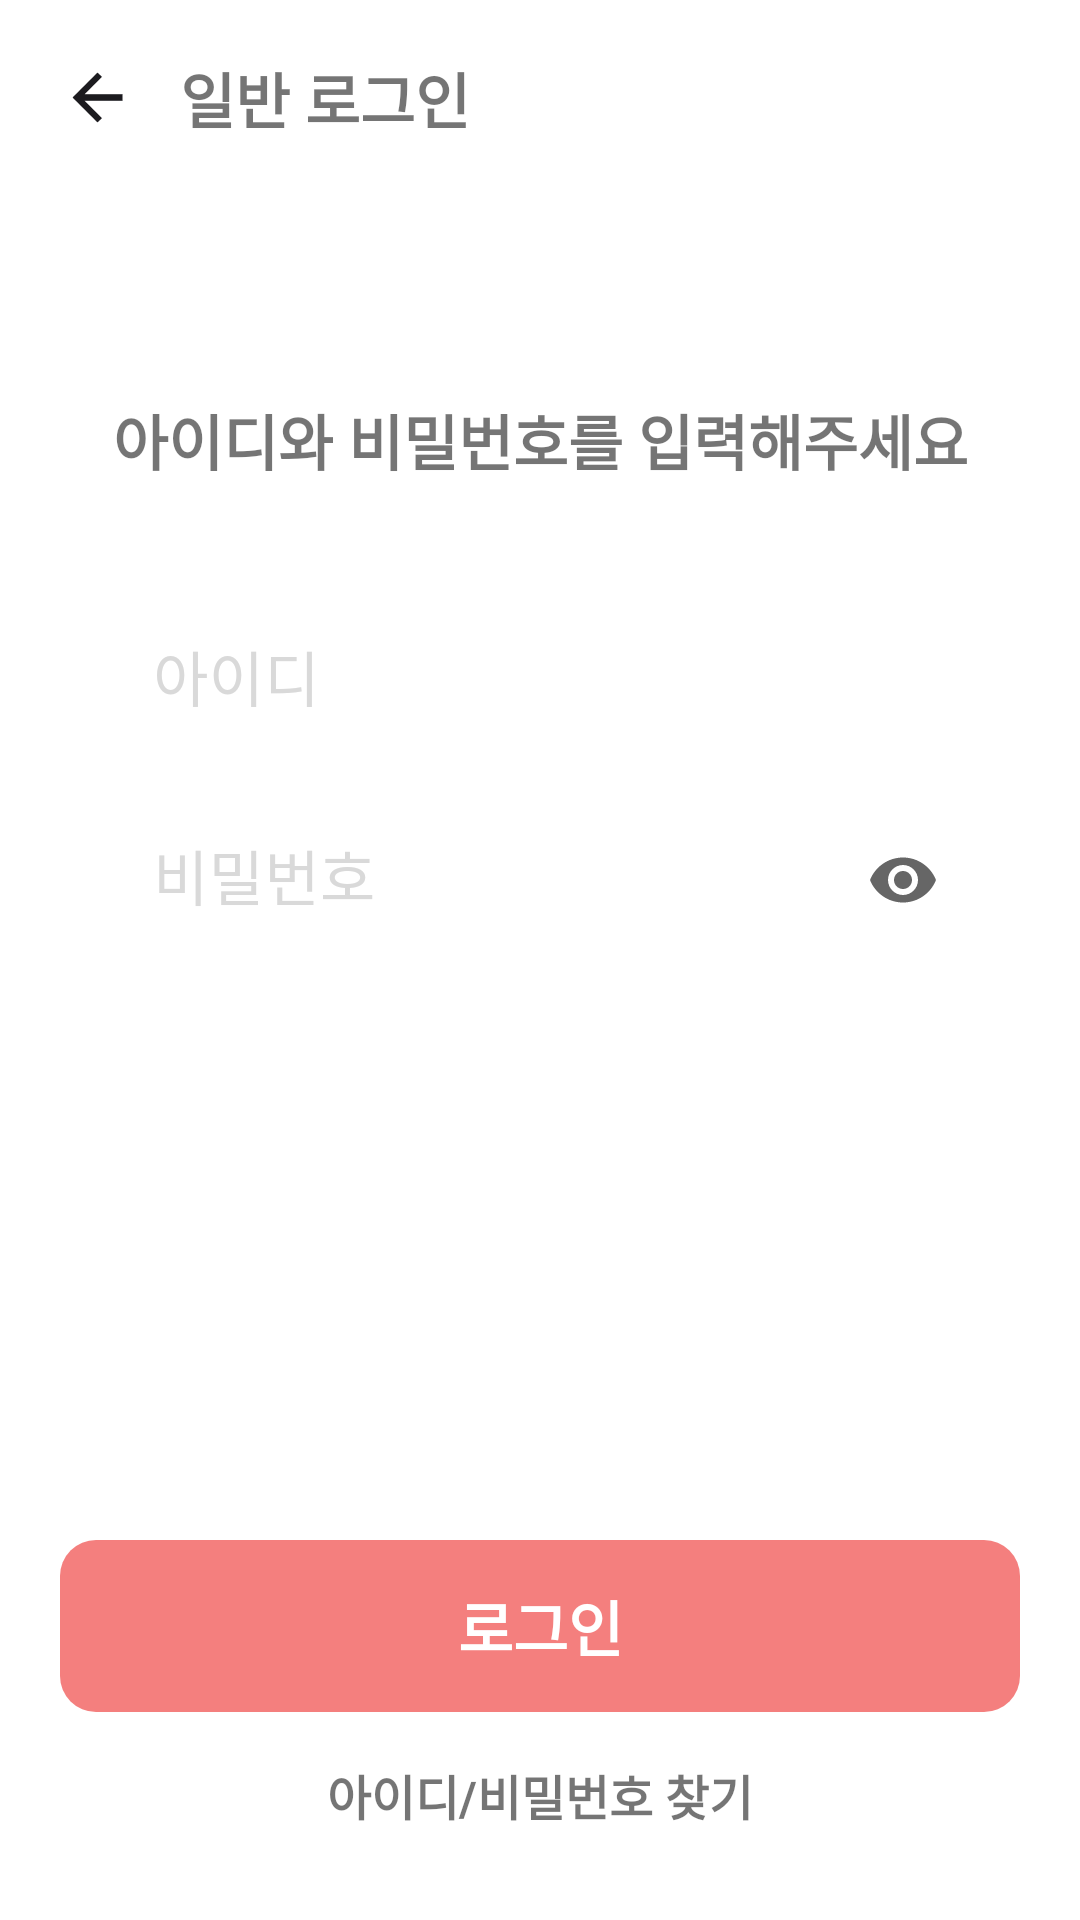

Reconstruct the res/layout file that produces this screen, plus the resources it refers to.
<!-- AndroidManifest.xml: application theme Theme.HBC -->
<!-- res/layout/fragment_normal_login.xml -->
<?xml version="1.0" encoding="utf-8"?>
<androidx.constraintlayout.widget.ConstraintLayout xmlns:android="http://schemas.android.com/apk/res/android"
    android:layout_width="match_parent"
    android:layout_height="match_parent"
    xmlns:app="http://schemas.android.com/apk/res-auto"
    android:background="@color/white"
    android:clickable="true">
    <ImageView
        android:id="@+id/iv_normal_login_back"
        android:layout_width="25dp"
        android:layout_height="25dp"
        app:layout_constraintTop_toTopOf="parent"
        app:layout_constraintLeft_toLeftOf="parent"
        app:layout_constraintRight_toLeftOf="@id/tv_normal_login_title"
        android:src="@drawable/ic_back"
        android:layout_marginTop="@dimen/login_margin"
        android:layout_marginLeft="@dimen/login_margin">
    </ImageView>
    <TextView
        android:id="@+id/tv_normal_login_title"
        android:layout_width="wrap_content"
        android:layout_height="wrap_content"
        app:layout_constraintLeft_toRightOf="@id/iv_normal_login_back"
        app:layout_constraintTop_toTopOf="@id/iv_normal_login_back"
        app:layout_constraintBottom_toBottomOf="@id/iv_normal_login_back"
        android:text="일반 로그인"
        android:textSize="20sp"
        android:textStyle="bold"
        android:layout_marginLeft="15dp">
    </TextView>

    <TextView
        android:id="@+id/tv_normal_login_subtitle"
        android:layout_width="wrap_content"
        android:layout_height="wrap_content"
        app:layout_constraintTop_toTopOf="parent"
        app:layout_constraintLeft_toLeftOf="parent"
        app:layout_constraintRight_toRightOf="parent"
        app:layout_constraintBottom_toTopOf="@id/til_normal_login_id"
        android:text="아이디와 비밀번호를 입력해주세요"
        android:textSize="20sp"
        android:textStyle="bold"
        android:layout_marginTop="@dimen/login_subtitle_margin">
    </TextView>
    <com.google.android.material.textfield.TextInputLayout
        style="@style/Widget.MaterialComponents.TextInputLayout.OutlinedBox"
        android:id="@+id/til_normal_login_id"
        android:layout_width="match_parent"
        android:layout_height="wrap_content"
        app:layout_constraintTop_toBottomOf="@id/tv_normal_login_subtitle"
        app:layout_constraintRight_toRightOf="parent"
        app:layout_constraintLeft_toLeftOf="parent"
        android:layout_marginHorizontal="@dimen/login_textfield_margin"
        android:layout_marginTop="@dimen/login_subtitle_to_textfield"
        android:hint="@string/id"
        android:textColorHint="@color/hint_text">
        <com.google.android.material.textfield.TextInputEditText
            android:id="@+id/tie_normal_login_id"
            android:layout_height="wrap_content"
            android:layout_width="match_parent"
            android:nextFocusDown="@id/tie_normal_login_pw"
            android:textSize="20sp"
            android:inputType="text"
            android:maxLength="20"
            android:background="@color/transparent">
        </com.google.android.material.textfield.TextInputEditText>
    </com.google.android.material.textfield.TextInputLayout>

    <com.google.android.material.textfield.TextInputLayout
        style="@style/Widget.MaterialComponents.TextInputLayout.OutlinedBox"
        android:id="@+id/til_normal_login_pw"
        android:layout_width="match_parent"
        android:layout_height="wrap_content"
        app:layout_constraintTop_toBottomOf="@id/til_normal_login_id"
        android:layout_marginHorizontal="@dimen/login_textfield_margin"
        app:layout_constraintLeft_toLeftOf="parent"
        app:layout_constraintRight_toRightOf="parent"
        android:hint="@string/pw"
        android:textColorHint="@color/hint_text"
        app:endIconMode="password_toggle">
        <com.google.android.material.textfield.TextInputEditText
            android:id="@+id/tie_normal_login_pw"
            android:layout_height="wrap_content"
            android:layout_width="match_parent"
            android:inputType="textPassword"
            android:textSize="20sp"
            android:maxLength="20"
            android:background="@color/transparent">

        </com.google.android.material.textfield.TextInputEditText>
    </com.google.android.material.textfield.TextInputLayout>

    <TextView
        android:id="@+id/tv_normal_login_error"
        android:layout_width="match_parent"
        android:layout_height="wrap_content"
        app:layout_constraintTop_toBottomOf="@id/til_normal_login_pw"
        app:layout_constraintLeft_toLeftOf="parent"
        app:layout_constraintRight_toRightOf="parent"
        android:layout_marginTop="@dimen/login_textfield_to_error"
        android:textSize="15sp"
        android:textColor="@color/main_color"
        android:gravity="center">
    </TextView>


    <TextView
        android:id="@+id/tv_normal_login_spacer"
        android:layout_width="match_parent"
        android:layout_height="0dp"
        app:layout_constraintTop_toTopOf="parent"
        app:layout_constraintBottom_toTopOf="@id/tv_normal_login_signin"
        app:layout_constraintLeft_toLeftOf="parent">
    </TextView>

    <TextView
        android:id="@+id/tv_normal_login_signin"
        android:layout_width="match_parent"
        android:layout_height="wrap_content"
        app:layout_constraintLeft_toLeftOf="parent"
        app:layout_constraintRight_toRightOf="parent"
        app:layout_constraintBottom_toTopOf="@id/tv_normal_login_forget"
        app:layout_constraintTop_toBottomOf="@id/tv_normal_login_spacer"
        android:layout_marginTop="18dp"
        android:text="로그인"
        android:textSize="20sp"
        android:textStyle="bold"
        android:textColor="@color/white"
        android:gravity="center"
        android:background="@drawable/item_highlighted_btn"
        android:paddingVertical="14dp"
        android:layout_marginHorizontal="@dimen/login_margin">
    </TextView>
    <TextView
        android:id="@+id/tv_normal_login_forget"
        android:layout_width="match_parent"
        android:layout_height="wrap_content"
        app:layout_constraintTop_toBottomOf="@id/tv_normal_login_signin"
        app:layout_constraintBottom_toBottomOf="parent"
        app:layout_constraintLeft_toLeftOf="parent"
        app:layout_constraintRight_toRightOf="parent"
        android:text="아이디/비밀번호 찾기"
        android:textSize="16sp"
        android:textStyle="bold"
        android:gravity="center"
        android:layout_marginTop="16dp"
        android:layout_marginBottom="30dp"
        android:layout_marginHorizontal="@dimen/login_margin">
    </TextView>

    <TextView
        android:id="@+id/tv_normal_login__forget_background"
        android:layout_width="match_parent"
        android:layout_height="match_parent"
        app:layout_constraintLeft_toLeftOf="parent"
        app:layout_constraintRight_toRightOf="parent"
        app:layout_constraintTop_toTopOf="parent"
        android:background="@color/transparent_gray"
        android:visibility="gone">
    </TextView>
    <androidx.constraintlayout.widget.ConstraintLayout
        android:id="@+id/cl_normal_login_forget_dialog"
        android:layout_width="match_parent"
        android:layout_height="wrap_content"
        app:layout_constraintTop_toTopOf="parent"
        app:layout_constraintBottom_toBottomOf="parent"
        app:layout_constraintLeft_toLeftOf="parent"
        app:layout_constraintRight_toRightOf="parent"
        android:layout_marginHorizontal="50dp"
        android:background="@drawable/item_norm_login_forget"
        android:visibility="gone">
        <TextView
            android:id="@+id/tv_normal_login_forget_title"
            android:layout_width="wrap_content"
            android:layout_height="wrap_content"
            app:layout_constraintTop_toTopOf="parent"
            app:layout_constraintLeft_toLeftOf="parent"
            app:layout_constraintRight_toRightOf="parent"
            android:text="어떤 문제가 있나요?"
            android:textSize="16sp"
            android:textStyle="bold"
            android:layout_marginTop="16dp">
        </TextView>
        <TextView
            android:id="@+id/tv_normal_login__forget_id"
            android:layout_width="wrap_content"
            android:layout_height="wrap_content"
            app:layout_constraintLeft_toLeftOf="parent"
            app:layout_constraintRight_toRightOf="parent"
            app:layout_constraintTop_toBottomOf="@id/tv_normal_login_forget_title"
            app:layout_constraintBottom_toTopOf="@id/tv_normal_login__forget_pw"
            android:text="아이디를 잊어버렸어요"
            android:textSize="15sp"
            android:layout_marginTop="16dp">
        </TextView>
        <TextView
            android:id="@+id/tv_normal_login__forget_pw"
            android:layout_width="wrap_content"
            android:layout_height="wrap_content"
            app:layout_constraintLeft_toLeftOf="parent"
            app:layout_constraintRight_toRightOf="parent"
            app:layout_constraintTop_toBottomOf="@id/tv_normal_login__forget_id"
            app:layout_constraintBottom_toBottomOf="parent"
            android:text="비밀번호를 잊어버렸어요"
            android:textSize="15sp"
            android:layout_marginTop="7dp"
            android:layout_marginBottom="13dp">
        </TextView>
    </androidx.constraintlayout.widget.ConstraintLayout>


    <com.airbnb.lottie.LottieAnimationView
        android:id="@+id/lav_normal_login_loading"
        android:layout_width="match_parent"
        android:layout_height="match_parent"
        app:layout_constraintTop_toTopOf="parent"
        app:layout_constraintRight_toRightOf="parent"
        app:layout_constraintLeft_toLeftOf="parent"
        app:layout_constraintBottom_toBottomOf="parent"
        app:lottie_fileName="login_loading.json"
        app:lottie_autoPlay="true"
        app:lottie_loop="true"
        android:background="@color/white"
        android:visibility="invisible">

    </com.airbnb.lottie.LottieAnimationView>
</androidx.constraintlayout.widget.ConstraintLayout>
<!-- resources referenced by this layout -->
<resources>
  <color name="hint_text">#d9d9d9</color>
  <color name="main_color">#f47f7e</color>
  <color name="transparent">#00000000</color>
  <color name="transparent_gray">#33000000</color>
  <color name="white">#FFFFFFFF</color>
  <dimen name="login_margin">20dp</dimen>
  <dimen name="login_subtitle_margin">132dp</dimen>
  <dimen name="login_subtitle_to_textfield">30dp</dimen>
  <dimen name="login_textfield_margin">35dp</dimen>
  <dimen name="login_textfield_to_error">26dp</dimen>
  <!-- drawable ic_back (drawable) -->
  <vector xmlns:android="http://schemas.android.com/apk/res/android"
      android:width="35dp"
      android:height="35dp"
      android:viewportWidth="35"
      android:viewportHeight="35">
    <group>
      <clip-path
          android:pathData="M0,0h35v35h-35z"/>
      <path
          android:pathData="M17.5,29.167L5.833,17.5L17.5,5.833L19.578,7.875L11.411,16.042H29.167V18.958H11.411L19.578,27.125L17.5,29.167Z"
          android:fillColor="#1C1B1F"/>
    </group>
  </vector>
  <!-- drawable item_highlighted_btn (drawable) -->
  <?xml version="1.0" encoding="utf-8"?>
  <shape
      xmlns:android="http://schemas.android.com/apk/res/android"
      android:shape="rectangle">
      <solid android:color="@color/main_color" />
      <corners
          android:radius="12dp">
      </corners>
  </shape>
  <!-- drawable item_norm_login_forget (drawable) -->
  <?xml version="1.0" encoding="utf-8"?>
  <shape
      xmlns:android="http://schemas.android.com/apk/res/android"
      android:shape="rectangle">
      <solid android:color="@color/white"/>
      <corners
          android:radius="20dp">
      </corners>
  </shape>
  <string name="id">아이디</string>
  <string name="pw">비밀번호</string>
  <style name="Theme.HBC" parent="Theme.MaterialComponents.Light.NoActionBar">
          
          <item name="colorPrimary">@color/purple_500</item>
          <item name="colorPrimaryVariant">@color/purple_700</item>
          <item name="colorOnPrimary">@color/white</item>
          
          <item name="colorSecondary">@color/teal_200</item>
          <item name="colorSecondaryVariant">@color/teal_700</item>
          <item name="colorOnSecondary">@color/black</item>
          
          <item name="android:statusBarColor">@color/main_color</item>
          
  
          <item name="windowNoTitle">true</item>
      </style>
  <color name="purple_500">#FF6200EE</color>
  <color name="purple_700">#FF3700B3</color>
  <color name="teal_200">#FF03DAC5</color>
  <color name="teal_700">#FF018786</color>
  <color name="black">#FF000000</color>
</resources>
